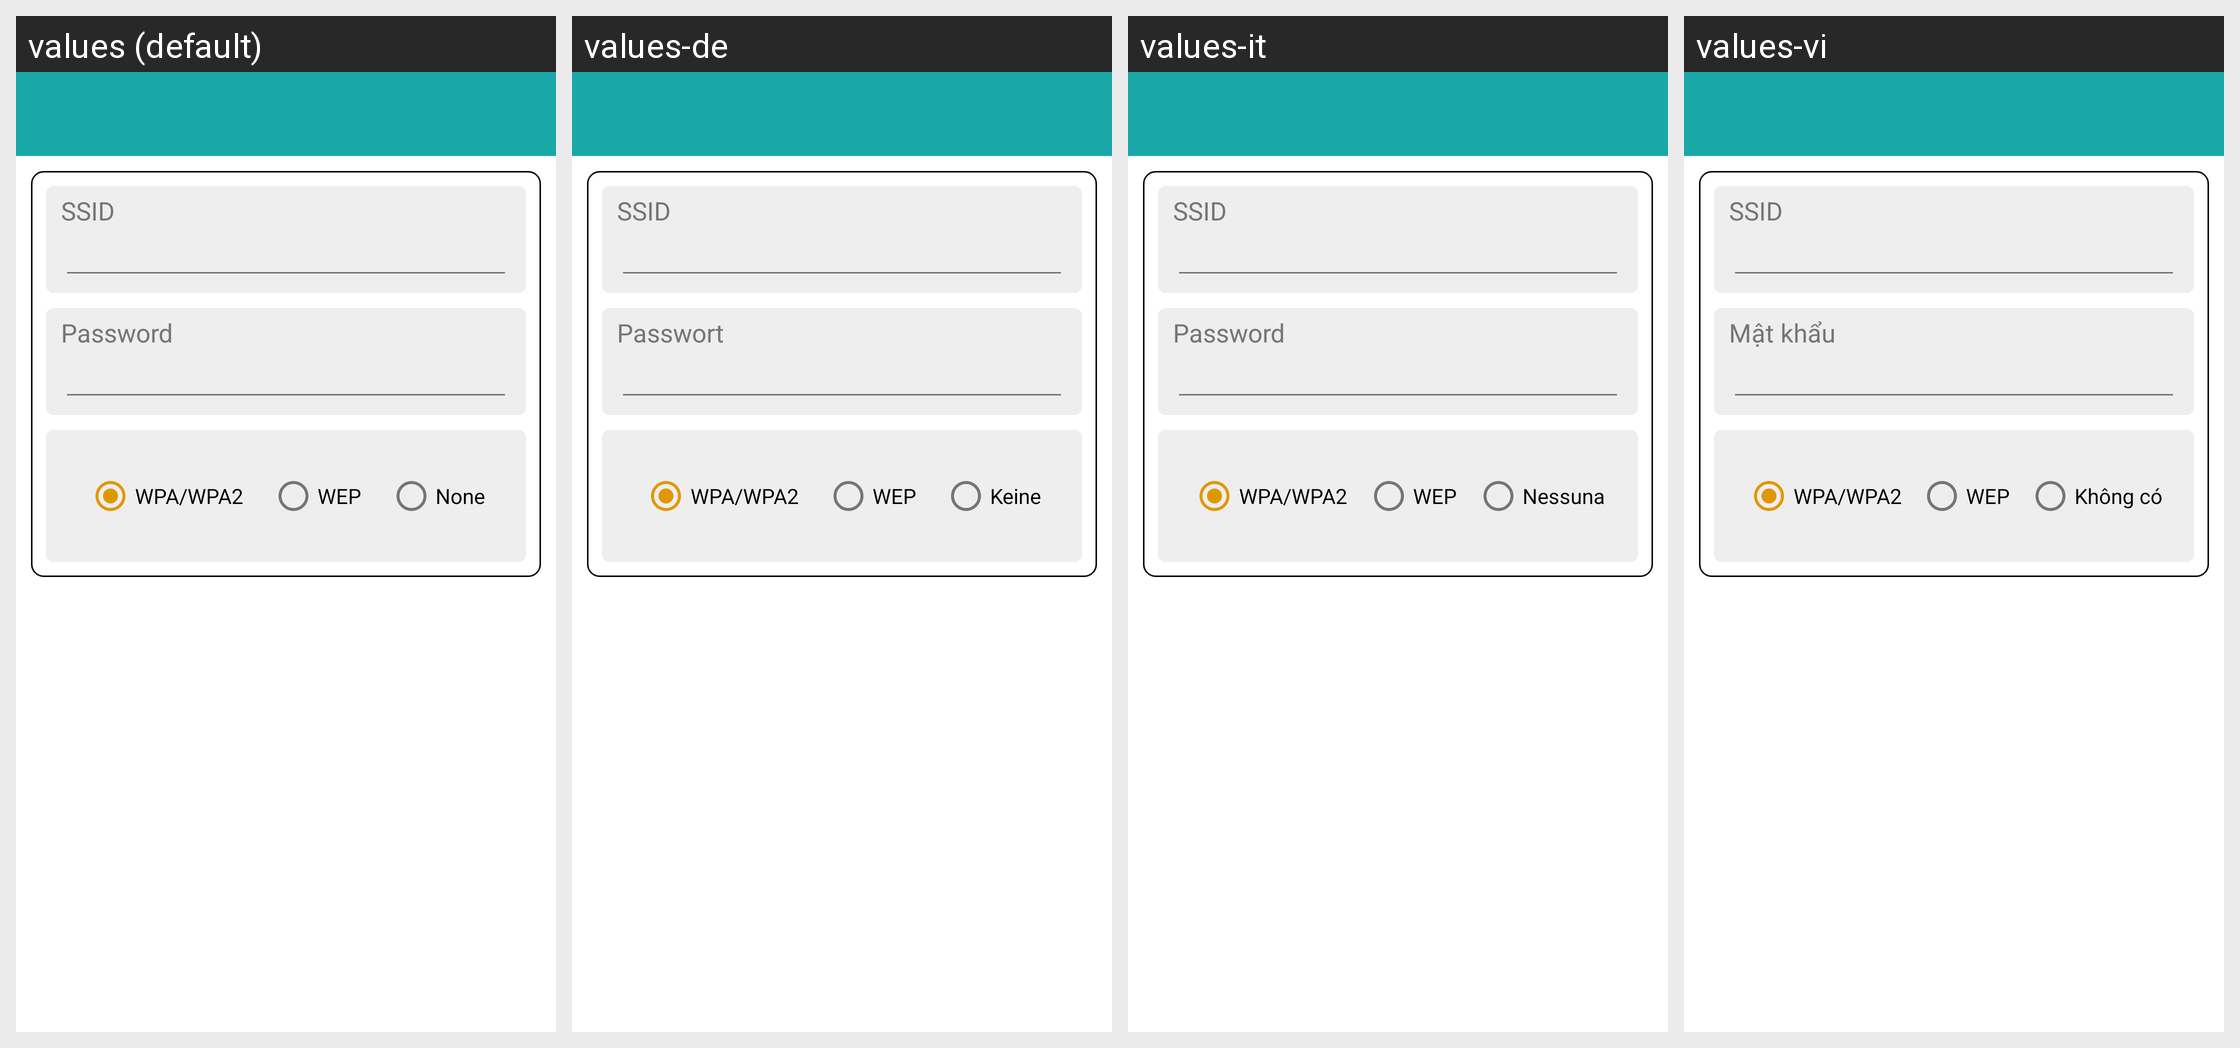

Translations of the strings shown on this Android screen, per locale in the grid:
Android screen res/layout/activity_wifi.xml rendered under 4 locales, left to right: values (default), values-de, values-it, values-vi. Device: Nexus 5 (rendered at 1080×1920; each locale shown at half size, 540×960, under a caption strip naming it); theme AppTheme.
Other locales in the repository, not shown: values-ar, values-bn, values-es, values-fr, values-in, values-ja, values-pt.
Strings drawn on this screen, with the default value and each locale's value (text and hints the layout hard-codes, and strings that could not be matched under every locale, appear in the picture but are not listed):

ssid
  values: SSID
  values-de: SSID
  values-it: SSID
  values-vi: SSID

password
  values: Password
  values-de: Passwort
  values-it: Password
  values-vi: Mật khẩu

wpa_wpa2
  values: WPA/WPA2
  values-de: WPA/WPA2
  values-it: WPA/WPA2
  values-vi: WPA/WPA2

wep
  values: WEP
  values-de: WEP
  values-it: WEP
  values-vi: WEP

none
  values: None
  values-de: Keine
  values-it: Nessuna
  values-vi: Không có
